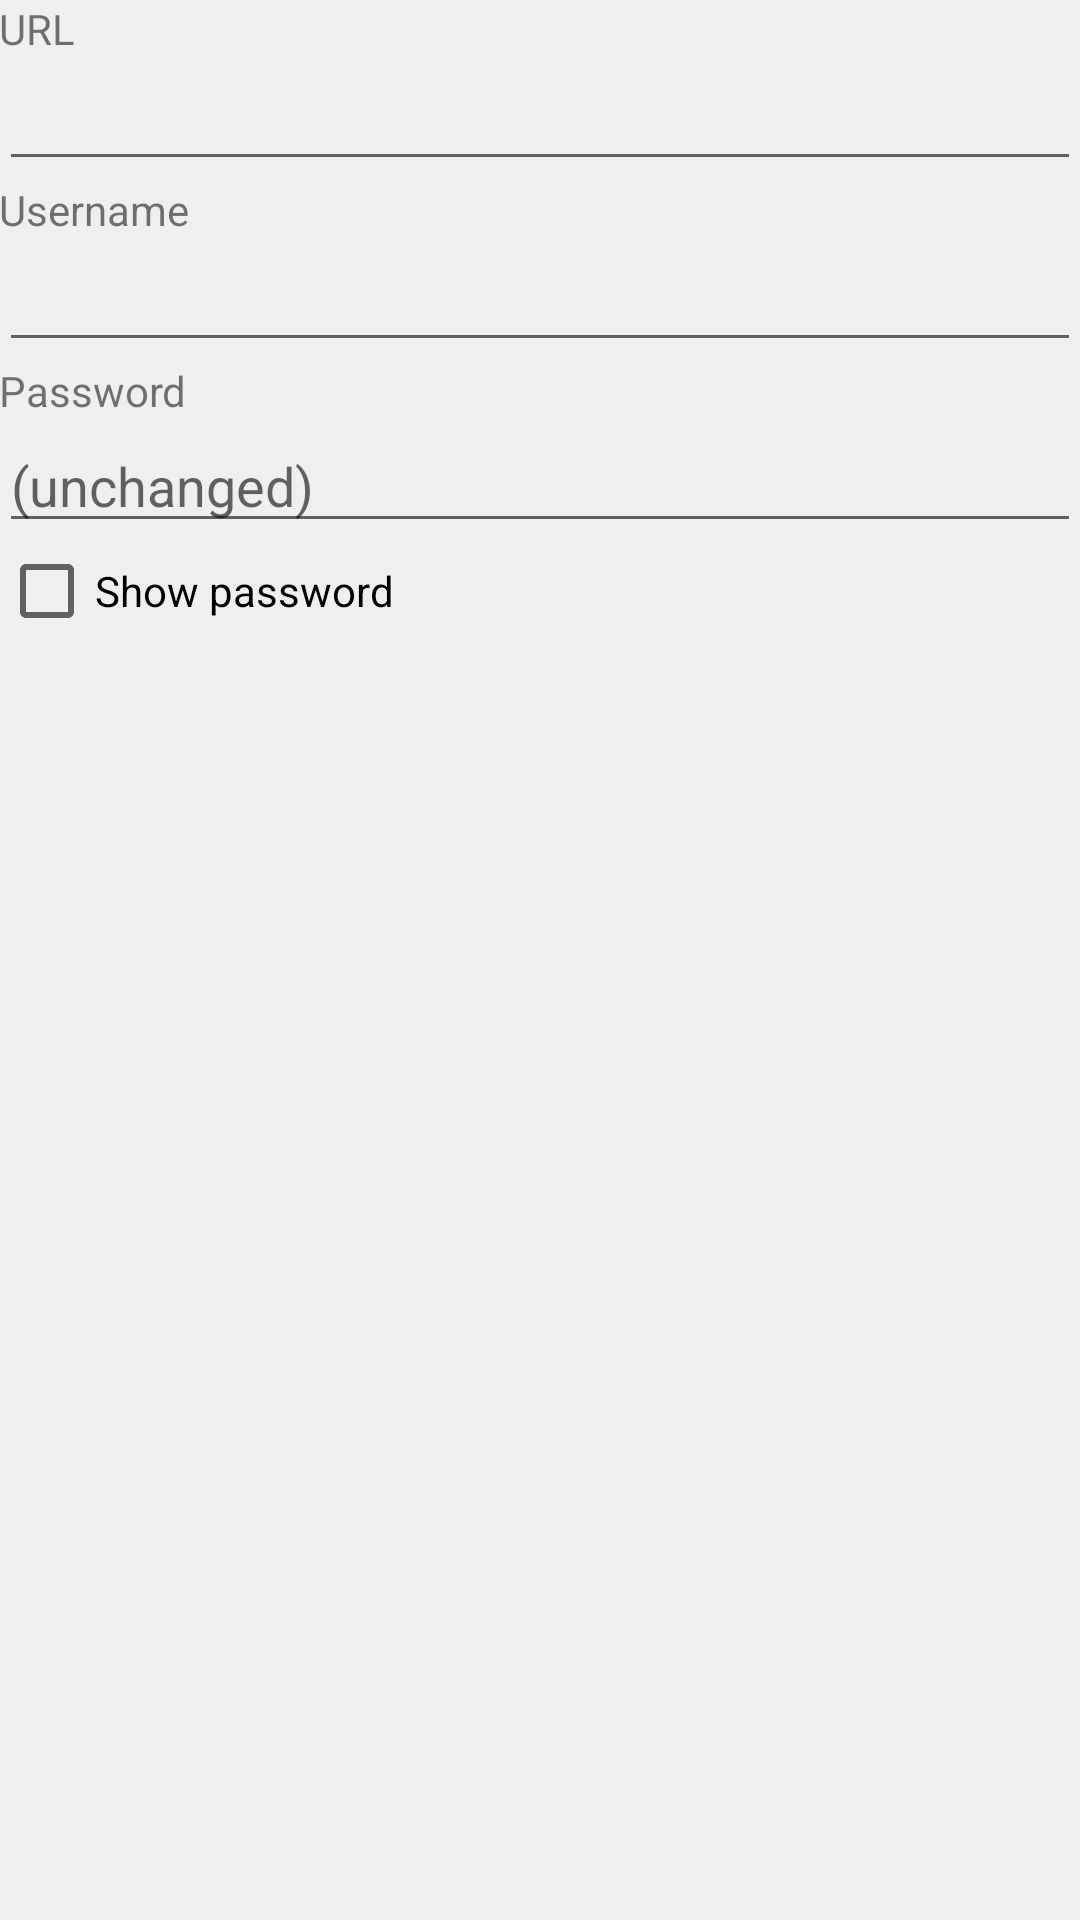

This screen was rendered from an Android layout file. Write that file and the resources it references.
<!-- AndroidManifest.xml: application theme AppTheme -->
<!-- res/layout/settings_dialog.xml -->
<?xml version="1.0" encoding="utf-8"?>
<LinearLayout
	xmlns:android="http://schemas.android.com/apk/res/android"
	android:layout_width="match_parent"
	android:layout_height="match_parent"
	android:orientation="vertical"
	android:paddingBottom="@dimen/activity_vertical_margin"
	android:paddingLeft="@dimen/activity_horizontal_margin"
	android:paddingRight="@dimen/activity_horizontal_margin"
	android:paddingTop="@dimen/activity_vertical_margin">

	<TextView
		android:layout_width="wrap_content"
		android:layout_height="wrap_content"
		android:text="@string/settings_dialog_url"/>

	<EditText
		android:id="@+id/settings_dialog_url"
		android:layout_width="match_parent"
		android:layout_height="wrap_content"
		android:inputType="textUri"/>

	<TextView
		android:layout_width="wrap_content"
		android:layout_height="wrap_content"
		android:text="@string/settings_dialog_username"/>

	<EditText
		android:id="@+id/settings_dialog_username"
		android:layout_width="match_parent"
		android:layout_height="wrap_content"
		android:inputType="textUri"/>

	<TextView
		android:layout_width="wrap_content"
		android:layout_height="wrap_content"
		android:text="@string/settings_dialog_password"/>

	<EditText
		android:id="@+id/settings_dialog_password"
		android:layout_width="match_parent"
		android:layout_height="wrap_content"
		android:ellipsize="start"
		android:hint="@string/settings_dialog_unchanged"
		android:inputType="textPassword"/>

	<CheckBox
		android:id="@+id/settings_dialog_show_password"
		android:layout_width="wrap_content"
		android:layout_height="wrap_content"
		android:text="@string/settings_dialog_show_password"/>

</LinearLayout>
<!-- resources referenced by this layout -->
<resources>
  <string name="settings_dialog_password">Password</string>
  <string name="settings_dialog_show_password">Show password</string>
  <string name="settings_dialog_unchanged">(unchanged)</string>
  <string name="settings_dialog_url">URL</string>
  <string name="settings_dialog_username">Username</string>
  <style name="AppTheme" parent="BaseAppTheme">
      </style>
  <style name="BaseAppTheme" parent="Theme.AppCompat.Light.NoActionBar">
  		<item name="colorPrimary">@color/colorPrimary</item>
  		<item name="colorPrimaryDark">@color/colorPrimaryDark</item>
  		<item name="colorAccent">@color/colorAccent</item>
  		<item name="android:windowBackground">@color/window_background</item>
  	</style>
  <color name="colorPrimary">#FFFFFF</color>
  <color name="colorPrimaryDark">#AFAFAF</color>
  <color name="colorAccent">#e57373</color>
  <color name="window_background">#EFEFEF</color>
</resources>
